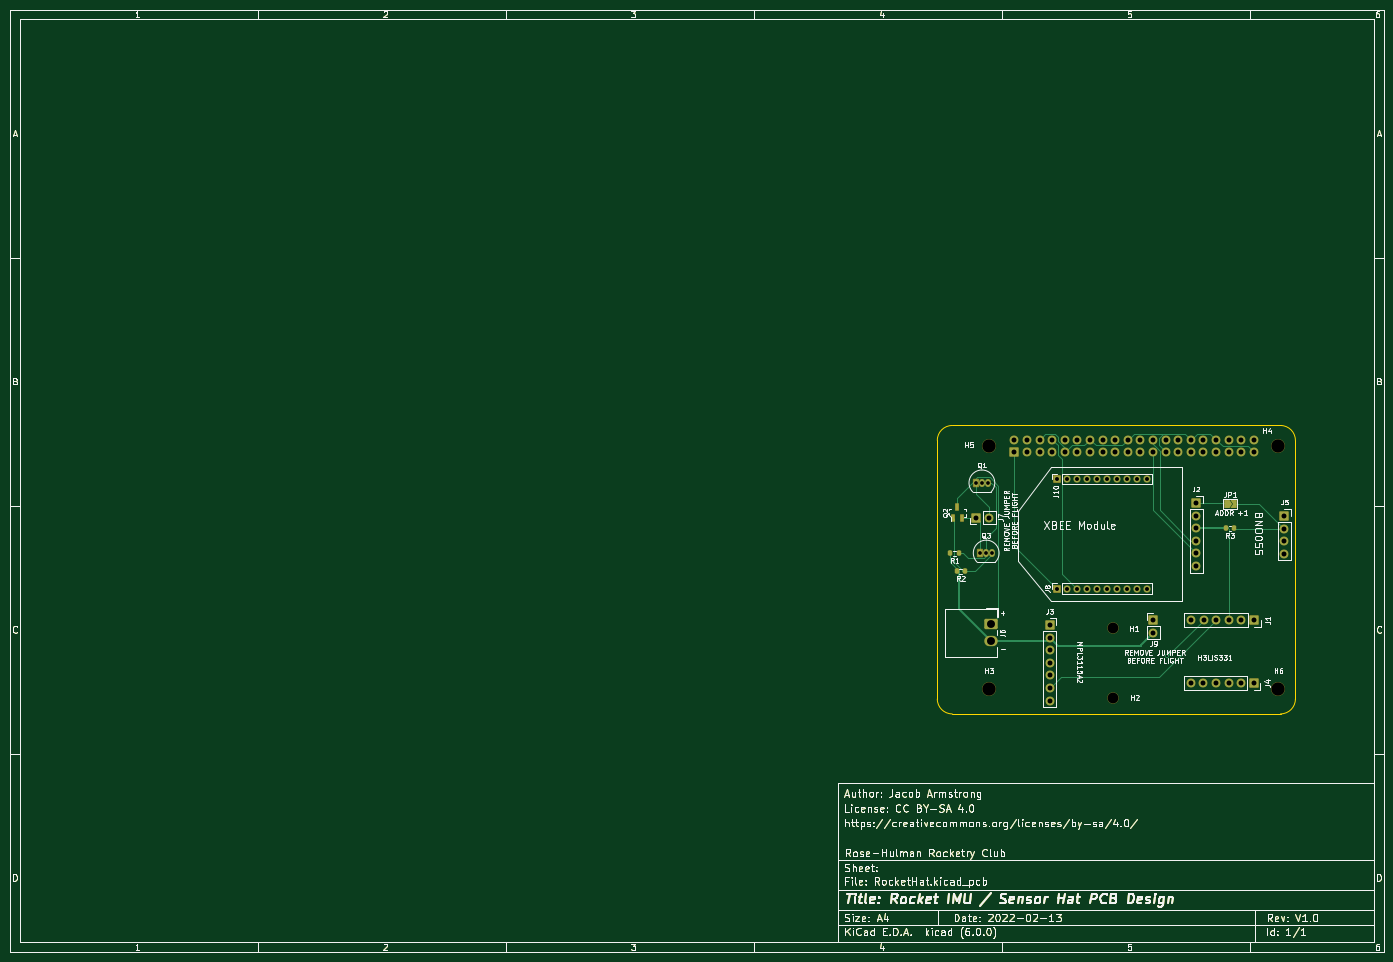
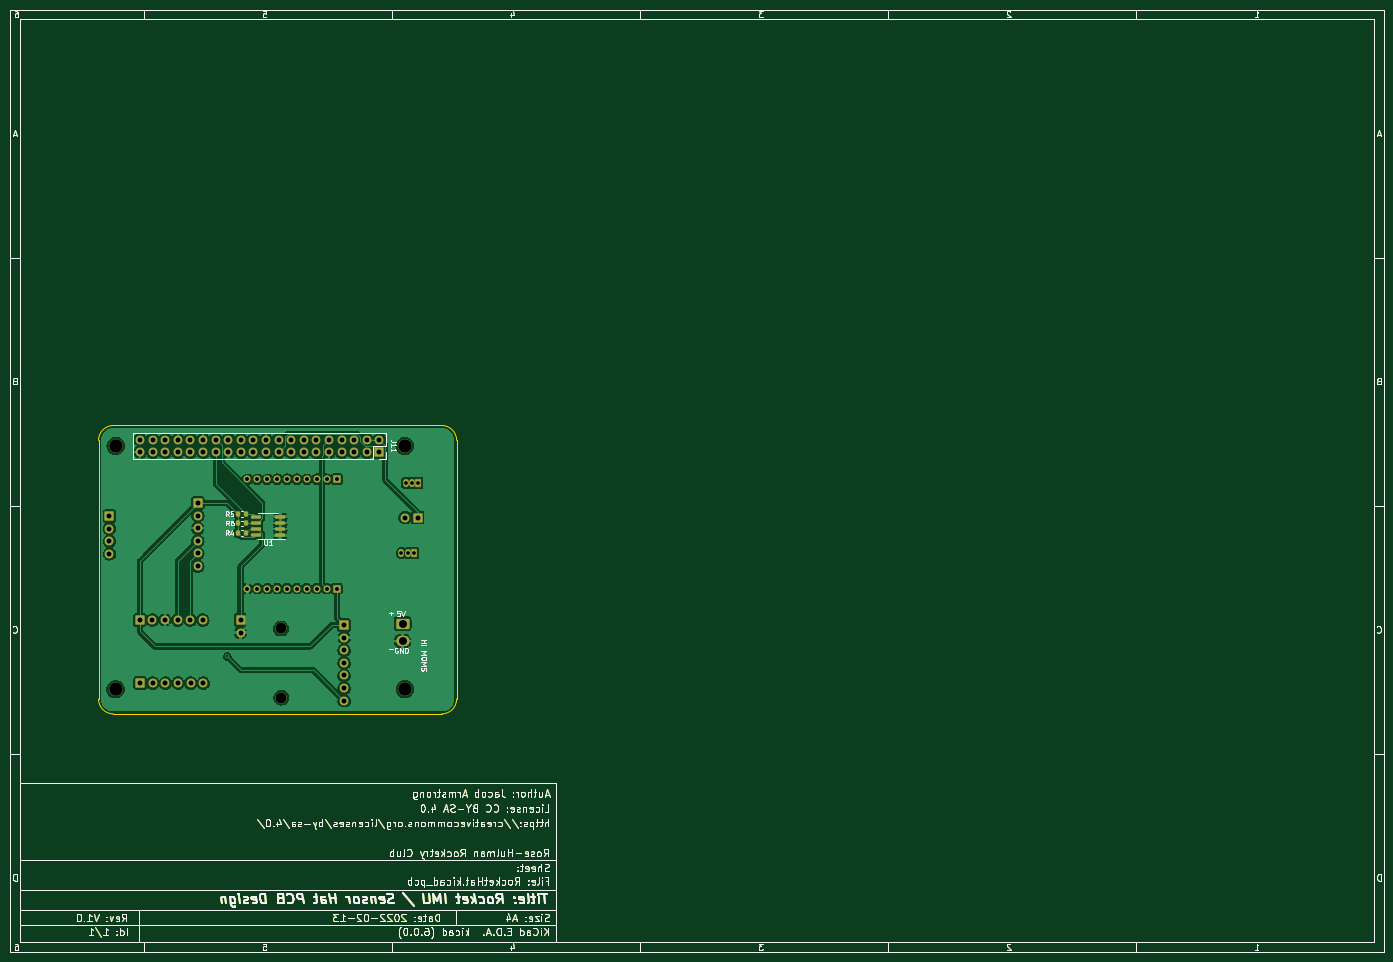
Circuit board: 11 layer files. Board 277.0 x 190.0 mm.
- bottom_copper: RocketHat-B_Cu.gbr (268308 bytes)
- bottom_mask: RocketHat-B_Mask.gbr (78669 bytes)
- paste: RocketHat-B_Paste.gbr (74659 bytes)
- bottom_silk: RocketHat-B_Silkscreen.gbr (80460 bytes)
- outline: RocketHat-Edge_Cuts.gbr (73894 bytes)
- top_copper: RocketHat-F_Cu.gbr (88287 bytes)
- top_mask: RocketHat-F_Mask.gbr (79267 bytes)
- paste: RocketHat-F_Paste.gbr (74342 bytes)
- top_silk: RocketHat-F_Silkscreen.gbr (113840 bytes)
- drill: RocketHat-NPTH.drl (492 bytes)
- drill: RocketHat-PTH.drl (2155 bytes)

=== bottom_copper: RocketHat-B_Cu.gbr (268308 bytes, source omitted) ===
=== bottom_mask: RocketHat-B_Mask.gbr (78669 bytes, source omitted) ===
=== paste: RocketHat-B_Paste.gbr (74659 bytes, source omitted) ===
=== bottom_silk: RocketHat-B_Silkscreen.gbr (80460 bytes, source omitted) ===
=== outline: RocketHat-Edge_Cuts.gbr (73894 bytes, source omitted) ===
=== top_copper: RocketHat-F_Cu.gbr (88287 bytes, source omitted) ===
=== top_mask: RocketHat-F_Mask.gbr (79267 bytes, source omitted) ===
=== paste: RocketHat-F_Paste.gbr (74342 bytes, source omitted) ===
=== top_silk: RocketHat-F_Silkscreen.gbr (113840 bytes, source omitted) ===
=== drill: RocketHat-NPTH.drl ===
M48
; DRILL file {KiCad (6.0.0)} date Mon Feb 21 13:43:18 2022
; FORMAT={-:-/ absolute / inch / decimal}
; #@! TF.CreationDate,2022-02-21T13:43:18-05:00
; #@! TF.GenerationSoftware,Kicad,Pcbnew,(6.0.0)
; #@! TF.FileFunction,NonPlated,1,2,NPTH
FMAT,2
INCH
; #@! TA.AperFunction,NonPlated,NPTH,ComponentDrill
T1C0.0866
; #@! TA.AperFunction,NonPlated,NPTH,ComponentDrill
T2C0.1063
%
G90
G05
T1
X9.146Y-5.854
X9.148Y-5.306
T2
X8.165Y-5.7875
X8.1662Y-3.8575
X10.46Y-3.8565
X10.461Y-5.7875
T0
M30

=== drill: RocketHat-PTH.drl ===
M48
; DRILL file {KiCad (6.0.0)} date Mon Feb 21 13:43:18 2022
; FORMAT={-:-/ absolute / inch / decimal}
; #@! TF.CreationDate,2022-02-21T13:43:18-05:00
; #@! TF.GenerationSoftware,Kicad,Pcbnew,(6.0.0)
; #@! TF.FileFunction,Plated,1,2,PTH
FMAT,2
INCH
; #@! TA.AperFunction,Plated,PTH,ViaDrill
T1C0.0157
; #@! TA.AperFunction,Plated,PTH,ComponentDrill
T2C0.0295
; #@! TA.AperFunction,Plated,PTH,ComponentDrill
T3C0.0315
; #@! TA.AperFunction,Plated,PTH,ComponentDrill
T4C0.0394
; #@! TA.AperFunction,Plated,PTH,ComponentDrill
T5C0.0630
%
G90
G05
T1
X9.575Y-5.528
T2
X8.0578Y-4.1505
X8.0919Y-4.7073
X8.1078Y-4.1505
X8.1419Y-4.7073
X8.1578Y-4.1505
X8.1919Y-4.7073
T3
X8.7059Y-4.1213
X8.7059Y-4.9893
X8.7846Y-4.1213
X8.7846Y-4.9893
X8.8633Y-4.1213
X8.8633Y-4.9893
X8.9421Y-4.1213
X8.9421Y-4.9893
X9.0208Y-4.1213
X9.0208Y-4.9893
X9.0996Y-4.1213
X9.0996Y-4.9893
X9.1783Y-4.1213
X9.1783Y-4.9893
X9.257Y-4.1213
X9.257Y-4.9893
X9.3358Y-4.1213
X9.3358Y-4.9893
X9.4145Y-4.1213
X9.4145Y-4.9893
T4
X8.0636Y-4.4253
X8.1636Y-4.4253
X8.3662Y-3.8063
X8.3662Y-3.9063
X8.4662Y-3.8063
X8.4662Y-3.9063
X8.5662Y-3.8063
X8.5662Y-3.9063
X8.647Y-5.279
X8.647Y-5.379
X8.647Y-5.479
X8.647Y-5.579
X8.647Y-5.679
X8.647Y-5.779
X8.647Y-5.879
X8.6662Y-3.8063
X8.6662Y-3.9063
X8.7662Y-3.8063
X8.7662Y-3.9063
X8.8662Y-3.8063
X8.8662Y-3.9063
X8.9662Y-3.8063
X8.9662Y-3.9063
X9.0662Y-3.8063
X9.0662Y-3.9063
X9.1662Y-3.8063
X9.1662Y-3.9063
X9.2662Y-3.8063
X9.2662Y-3.9063
X9.3662Y-3.8063
X9.3662Y-3.9063
X9.4662Y-3.8063
X9.4662Y-3.9063
X9.469Y-5.238
X9.469Y-5.338
X9.5662Y-3.8063
X9.5662Y-3.9063
X9.6662Y-3.8063
X9.6662Y-3.9063
X9.765Y-5.739
X9.7662Y-3.8063
X9.7662Y-3.9063
X9.768Y-5.2385
X9.8082Y-4.31
X9.8082Y-4.41
X9.8082Y-4.51
X9.8082Y-4.61
X9.8082Y-4.71
X9.8082Y-4.81
X9.865Y-5.739
X9.8662Y-3.8063
X9.8662Y-3.9063
X9.868Y-5.2385
X9.965Y-5.739
X9.9662Y-3.8063
X9.9662Y-3.9063
X9.968Y-5.2385
X10.065Y-5.739
X10.0662Y-3.8063
X10.0662Y-3.9063
X10.068Y-5.2385
X10.165Y-5.739
X10.1662Y-3.8063
X10.1662Y-3.9063
X10.168Y-5.2385
X10.265Y-5.739
X10.2662Y-3.8063
X10.2662Y-3.9063
X10.268Y-5.2385
X10.509Y-4.413
X10.509Y-4.513
X10.509Y-4.613
X10.509Y-4.713
T5
X8.1832Y-5.2665
X8.1832Y-5.4043
T0
M30
